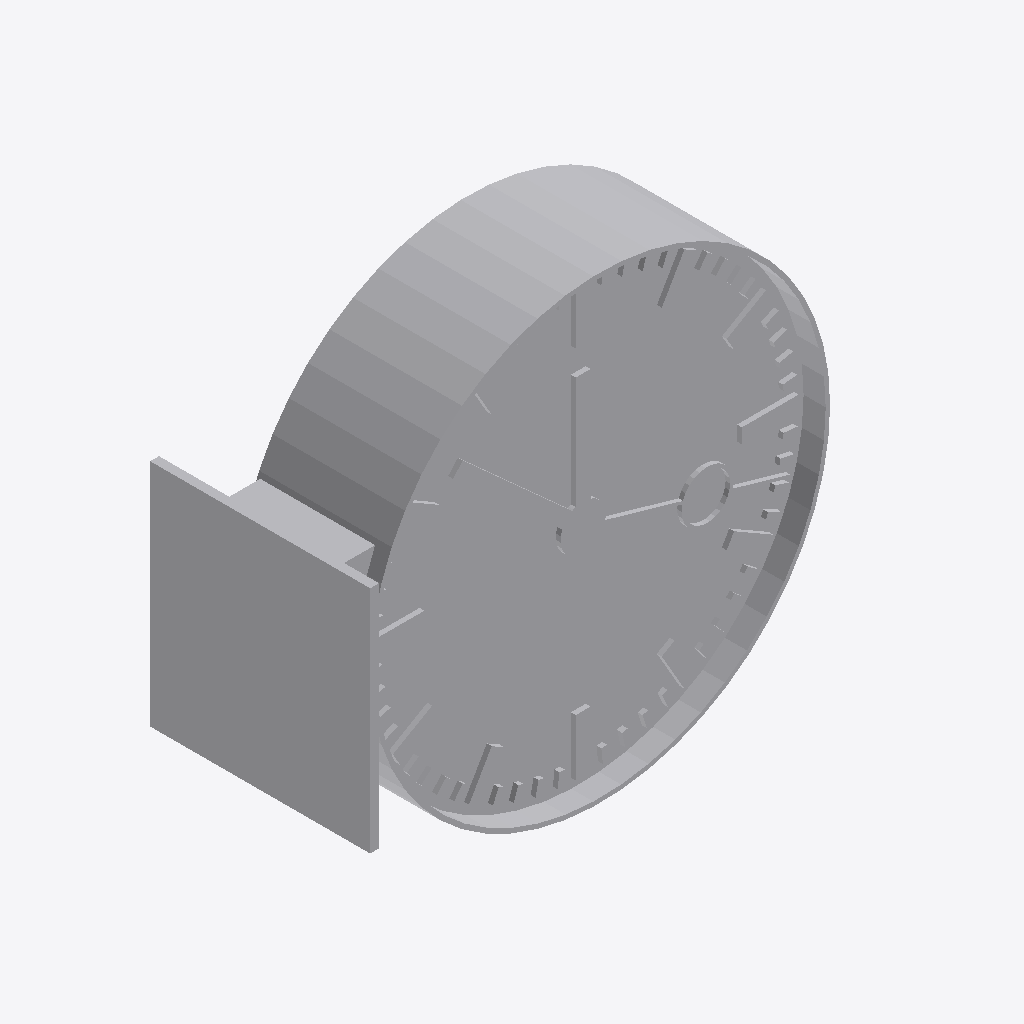
Isometric view of an IFC building model (IFC-SPF (STEP), schema IFC4, length unit metre), seen from the south-west, elements coloured by IFC class: 1 other element (light grey).
Extent 0.570 m × 0.249 m × 0.520 m (x, y, z). Storeys (1): Ebene 0 at 0.00 m. Elements (1): 1 IfcBuildingElementProxy.

HEADER;
FILE_DESCRIPTION(('ViewDefinition [CoordinationView_V2.0]','ExchangeRequirement []'),'2;1');
FILE_NAME('','2024-05-07T10:26:45',(''),(''),'ODA IFC SDK 22.6','22.1.1.516 - Exporter 22.1.1.516 - Default UI','');
FILE_SCHEMA(('IFC4'));
ENDSEC;
DATA;
#93=IFCPROJECT('3JkdSrIPPFBg8WI9Yiw3Uw',#20,'',$,$,'','',(#86),#83);
#105=IFCSITE('3JkdSrIPPFBg8WI9Yiw3Uu',#20,'Default',$,$,#104,$,$,.ELEMENT.,(42,24,53,508911),(-71,-15,-29,-58837),0.0,$,$);
#95=IFCBUILDING('3JkdSrIPPFBg8WI9Yiw3Ux',#20,'',$,$,#16,$,'',.ELEMENT.,$,$,#94);
#98=IFCBUILDINGSTOREY('3JkdSrIPPFBg8WI9XJ5yzH',#20,'Ebene 0',$,'Ebene:Ebene 1',#97,$,'Ebene 0',.ELEMENT.,0.0);
#1198=IFCBUILDINGELEMENTPROXY('1i6pAm_OnA7es5OO9i1h7p',#20,'DB_Uhr_50_einseitig_Wandarmbefestigung:DB_Uhr_50_einseitig_Wandarmbefestigung:6102',$,'DB_Uhr_50_einseitig_Wandarmbefestigung:DB_Uhr_50_einseitig_Wandarmbefestigung',#1197,#1195,'6102',.NOTDEFINED.);
ENDSEC;
